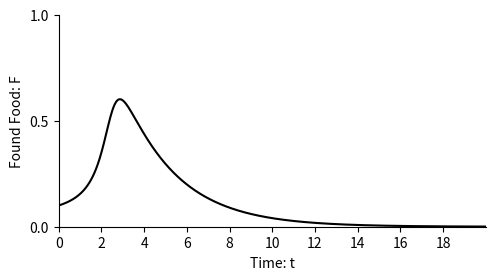
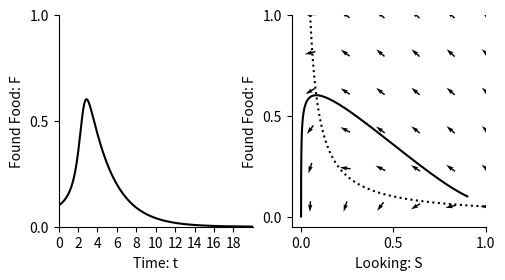
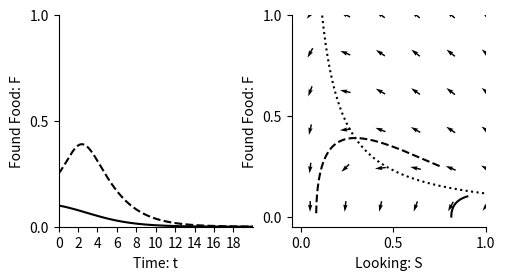
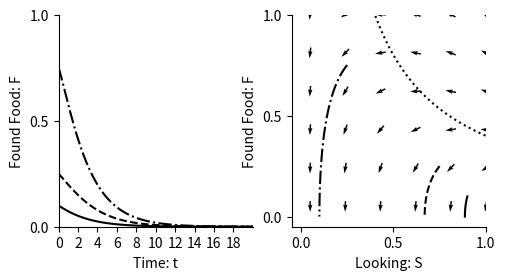

Python code for these plots, in order:
"""
.. _morethanthesum:

More than the sum of its parts
==============================

FROM BOOK

The model
---------
 
In terms of differential equations, the rate of change of susceptible individuals is

.. math::
   :label: susc
 
   \\frac{dL}{dt} = \\underbrace{-b L F^2 }_{\mbox{L} + \mbox{2F} \\xrightarrow{b} \mbox{3F}}

and the rate of change of infectives is 

.. math::
   :label: infect
 
   \\frac{dF}{dt} = \\underbrace{-b L F^2 }_{\mbox{L} + \mbox{2F} \\xrightarrow{b} \mbox{3F}} - \\underbrace{c F }_{\mbox{F} \\xrightarrow{c} \mbox{R}} 

The constant :math:`b` is the rate of contact between people and :math:`c` is the rate of recovery.
We can also write down an equation for recovery as follows,

.. math::
   :label: recover
 
   \\frac{dR}{dt} = \\underbrace{c F }_{\mbox{F} \\xrightarrow{c} \mbox{R}} 

In this model :math:`L`, :math:`F` and :math:`R` are proportions of the population. Summing them up gives :math:`L+F+R=1`, since 
everyone in the popultaion is either susceptible, infective or recovered.

Let's now solve these equations numerically. We start by importing the libraries we need from Python.



"""


import numpy as np
import matplotlib.pyplot as plt
import matplotlib
from pylab import rcParams
matplotlib.font_manager.FontProperties(family='Helvetica',size=11)
rcParams['figure.figsize'] = 14/2.54, 7/2.54
from scipy import integrate


b=8
c = 0.4

def dXdt(X, t=0):
   return np.array([  - b*X[0]*X[1]*X[1] ,           #LookingX[0] is L
                      + b*X[0]*X[1]*X[1]  - c*X[1] , #Found Food X[1] is F
                        c*X[1]])                     #Resting X[2] is R

def plotOverTime(ax,F,linetype):
    ax.plot(t, F  , linetype,color='k')
    ax.set_xlabel('Time: t')
    ax.set_ylabel('Found Food: F')
    ax.spines['top'].set_visible(False)
    ax.spines['right'].set_visible(False)
    ax.set_xticks(np.arange(0,20,step=2))
    ax.set_yticks(np.arange(0,1.01,step=0.5))
    ax.set_xlim(0,20)
    ax.set_ylim(0,1) 
    
t = np.linspace(0, 20,  1000)         # time
X0 = np.array([0.9, 0.1,0.0000])      # initially 10% have found food
X = integrate.odeint(dXdt, X0, t)     # uses a Python package to simulate the interactions
L, F, R = X.T
fig,ax=plt.subplots(1)
plotOverTime(ax,F,'-')
plt.show()

##############################################################################
# We can find
# the equilibria where the rate at which people become infected equals the 
# rate at which they recover by solving
# 
# .. math::
# 
#   \frac{dI}{dt} = b S I^2 - c I = 0  
#
# This occurs either when :math:`I=0` (no ants have found the food) or 
# when 
#
# .. math::
# 
#   S = \frac{c}{bI} 
# 


def plotPhasePlane(ax,L,F,linetype):
    ax.plot(L, F, linetype,color='k')
    ax.set_xlabel('Looking: S')
    ax.set_ylabel('Found Food: F')
    ax.spines['top'].set_visible(False)
    ax.spines['right'].set_visible(False)
    ax.set_xticks(np.arange(0,1.01,step=0.5))
    ax.set_yticks(np.arange(0,1.01,step=0.5))
    ax.set_ylim(-0.05,1)   
    ax.set_xlim(-0.05,1) 

def drawArrows(ax,dXdt):
    x = np.linspace(0.05, 1 ,6)
    y = np.linspace(0.05, 1, 6)
    X , Y  = np.meshgrid(x, y)
    dX, dY, dZ = dXdt([X, Y,1-X-Y]) 
    #Make in to unit vectors. 
    M = np.hypot(dX,dY)
    dX = dX/M
    dY = dY/M
    ax.quiver(X, Y, dX, dY, pivot='mid')


F_equilibrium = np.linspace(0, 1,  1000)               
L_equilibrium = c/(b*F_equilibrium)     

fig,ax=plt.subplots(1,2)
plotOverTime(ax[0],F,'-')
ax[1].plot(L_equilibrium,F_equilibrium,linestyle=':',color='k')
plotPhasePlane(ax[1],L,F,'-')
drawArrows(ax[1],dXdt)
plt.show()




##############################################################################
# Now lets make b smaller
#
#


b=3.5
c = 0.4

fig,ax=plt.subplots(1,2)

t = np.linspace(0, 20,  1000)         # time
X0 = np.array([0.9, 0.1,0.0000])      # initially 10% have found food
X = integrate.odeint(dXdt, X0, t)     # uses a Python package to simulate the interactions
L, F, R = X.T
plotOverTime(ax[0],F,'-')
plotPhasePlane(ax[1],L,F,'-')


t = np.linspace(0, 20,  1000)         # time
X0 = np.array([0.75, 0.25,0.0000])      # initially 25% have found food
X = integrate.odeint(dXdt, X0, t)     # uses a Python package to simulate the interactions
L, F, R = X.T
plotOverTime(ax[0],F,'--')
plotPhasePlane(ax[1],L,F,'--')

F_equilibrium = np.linspace(0, 1,  1000)               
L_equilibrium = c/(b*F_equilibrium)    
ax[1].plot(L_equilibrium,F_equilibrium,linestyle=':',color='k')
drawArrows(ax[1],dXdt)
 

plt.show()


##############################################################################
# And b smaller still
#
#


b=1
c = 0.4

fig,ax=plt.subplots(1,2)

t = np.linspace(0, 20,  1000)         # time
X0 = np.array([0.9, 0.1,0.0000])      # initially 10% have found food
X = integrate.odeint(dXdt, X0, t)     # uses a Python package to simulate the interactions
L, F, R = X.T
plotOverTime(ax[0],F,'-')
plotPhasePlane(ax[1],L,F,'-')


t = np.linspace(0, 20,  1000)         # time
X0 = np.array([0.75, 0.25,0.0000])      # initially 25% have found food
X = integrate.odeint(dXdt, X0, t)     # uses a Python package to simulate the interactions
L, F, R = X.T
plotOverTime(ax[0],F,'--')
plotPhasePlane(ax[1],L,F,'--')


t = np.linspace(0, 20,  1000)         # time
X0 = np.array([0.25, 0.75,0.0000])      # initially 25% have found food
X = integrate.odeint(dXdt, X0, t)     # uses a Python package to simulate the interactions
L, F, R = X.T
plotOverTime(ax[0],F,'-.')
plotPhasePlane(ax[1],L,F,'-.')

F_equilibrium = np.linspace(0, 1,  1000)               
L_equilibrium = c/(b*F_equilibrium)    
ax[1].plot(L_equilibrium,F_equilibrium,linestyle=':',color='k')
drawArrows(ax[1],dXdt)
 

plt.show()


